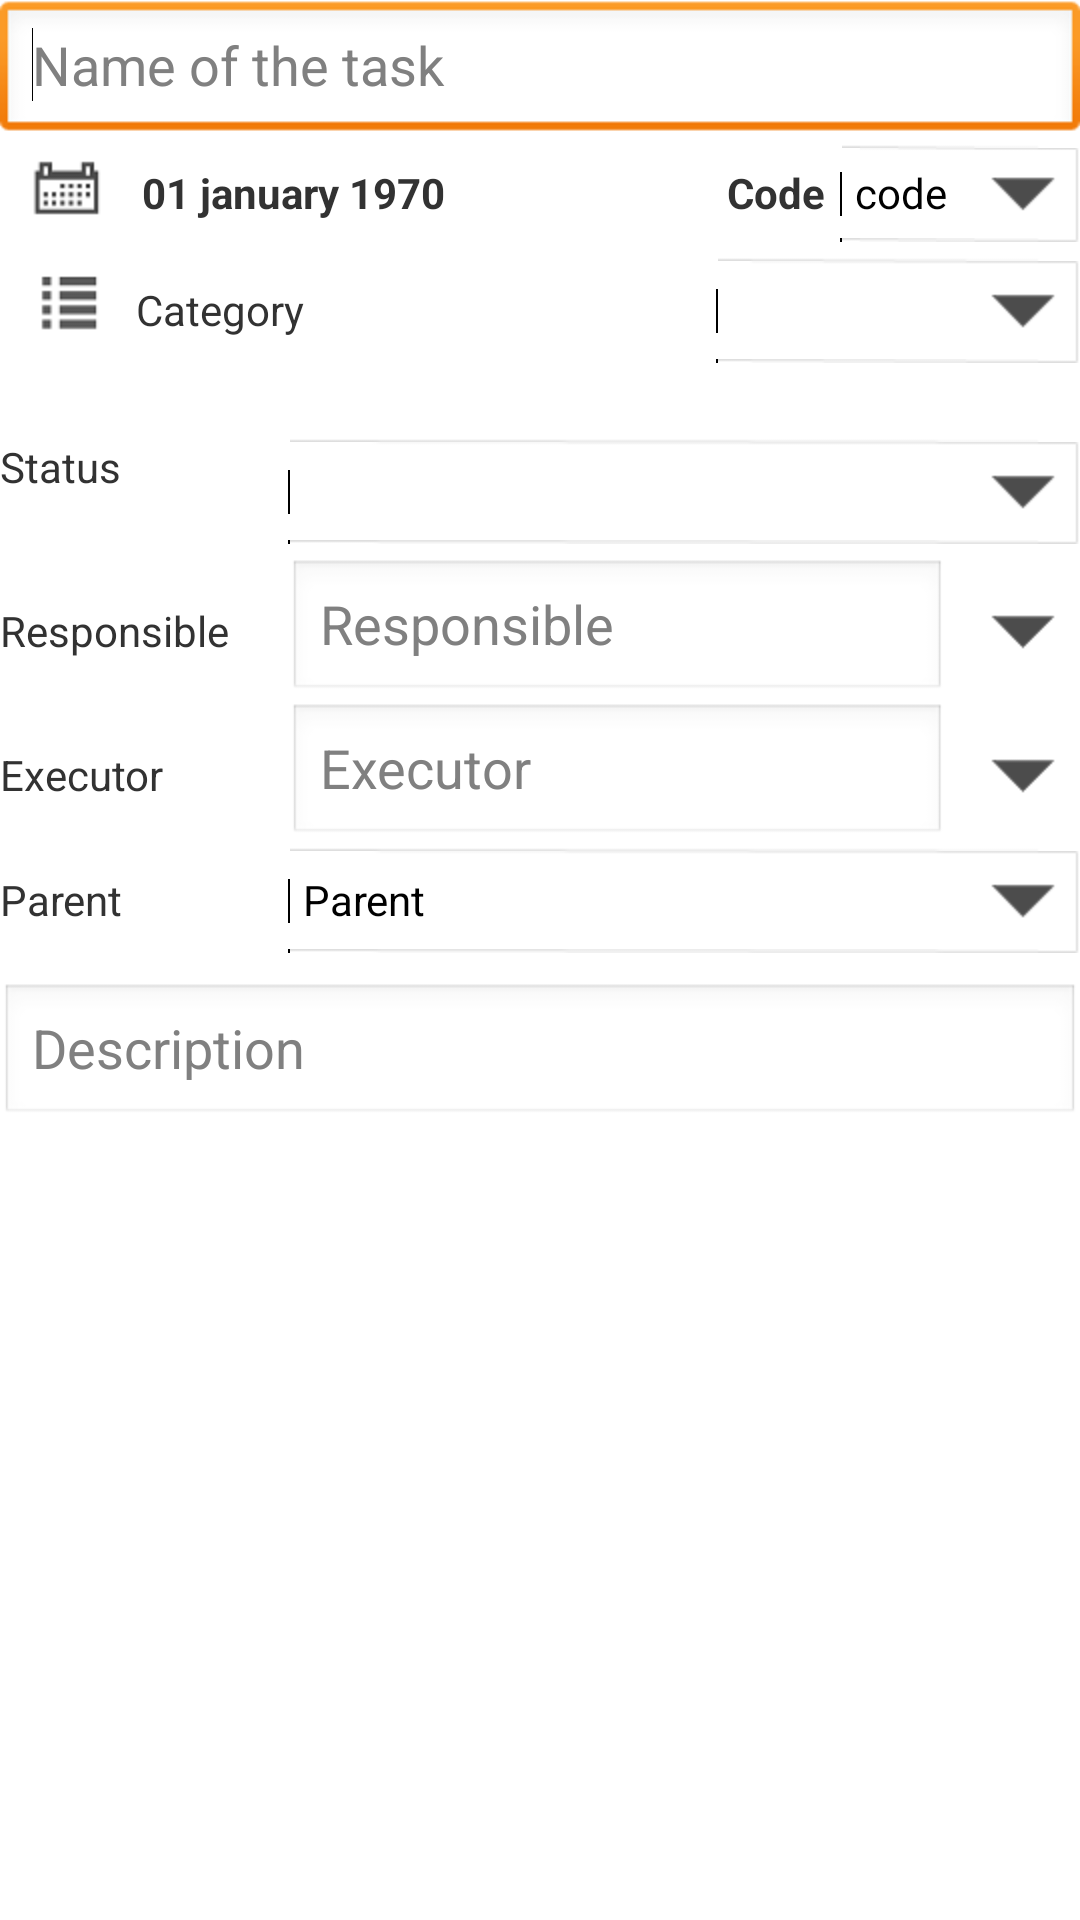

This screen was rendered from an Android layout file. Write that file and the resources it references.
<!-- AndroidManifest.xml: application theme android:Theme.Light.NoTitleBar.Fullscreen -->
<!-- res/layout/task_form_tab1.xml -->
<?xml version="1.0" encoding="utf-8"?>

<LinearLayout xmlns:android="http://schemas.android.com/apk/res/android"
    android:id="@+id/taskformtab1layout"
    android:layout_width="fill_parent"
    android:layout_height="fill_parent"
    android:orientation="vertical" >

    <ScrollView
        android:id="@+id/ScrollView2"
        android:layout_width="fill_parent"
        android:layout_height="fill_parent" >

        <LinearLayout
            android:id="@+id/linearLayout0"
            android:layout_width="match_parent"
            android:layout_height="wrap_content"
            android:orientation="vertical" >

            <EditText
                android:id="@+id/edit_text_name"
                android:layout_width="match_parent"
                android:layout_height="wrap_content"
                android:hint="@string/from_layout59" >
                                      <requestFocus />
            </EditText>

            <LinearLayout
                android:layout_width="match_parent"
                android:layout_height="wrap_content" >

                <Button
                    android:id="@+id/buttondate"
                    android:layout_width="wrap_content"
                    android:layout_height="wrap_content"
                    android:background="@drawable/btn_pickdate" />

                <TextView
                    android:id="@+id/textViewDate"
                    android:layout_width="fill_parent"
                    android:layout_height="wrap_content"
                    android:layout_weight="1"
                    android:text="01 january 1970"
                    android:textStyle="bold" />

                <LinearLayout
                    android:layout_width="wrap_content"
                    android:layout_height="fill_parent"
                    android:gravity="right" >

                    <TextView
                        android:layout_width="wrap_content"
                        android:layout_height="wrap_content"
                        android:layout_gravity="center"
                        android:gravity="center|center"
                        android:text="@string/from_layout12"
                        android:textStyle="bold" />

                    <Button
                        android:id="@+id/buttoncode"
                        android:layout_width="80dp"
                        android:layout_height="wrap_content"
                        android:layout_gravity="center"
                        android:layout_marginLeft="5sp"
                        android:background="@drawable/btn_with_triangle_selector"
                        android:gravity="left|center"
                        android:paddingLeft="5sp"                     
                        android:text="code" />
                </LinearLayout>
            </LinearLayout>

            <LinearLayout
                android:layout_width="match_parent"
                android:layout_height="wrap_content"
                android:layout_marginTop="5sp" >

                <ImageView
                    android:layout_width="wrap_content"
                    android:layout_height="wrap_content"
                    android:background="@drawable/picto_category" />

                <TextView
                    android:id="@+id/textViewDate"
                    android:layout_width="fill_parent"
                    android:layout_height="fill_parent"
                    android:layout_weight="1"
                    android:gravity="left|center"
                    android:text="@string/from_layout17" />

                    <Spinner
                        android:id="@+id/spinnercategories"
                        android:layout_width="wrap_content"
                        android:paddingRight="5sp"
                        android:layout_height="wrap_content"
                        android:layout_gravity="center|center"
                        android:background="@drawable/btn_with_triangle_selector"
                        android:gravity="center|left" />
            </LinearLayout>

            

            <TableLayout
                android:layout_width="fill_parent"
                android:layout_height="wrap_content"
                android:layout_marginTop="25sp"
                android:paddingBottom="10sp"
               >

                <TableRow
                    android:layout_width="fill_parent"
                    android:layout_height="wrap_content" >

                    <TextView
                        android:layout_width="wrap_content"
                        android:layout_height="wrap_content"
                        android:layout_marginRight="5sp"
                        android:layout_weight="0.2"
                        android:text="@string/from_layout16" />

                    <Spinner
                        android:id="@+id/spinnerstatus"
                        android:layout_width="fill_parent"
                        android:layout_height="wrap_content"
                        android:layout_span="2"
                        android:layout_marginBottom="5sp"
                        android:layout_weight="1"
                        android:background="@drawable/btn_with_triangle_selector"
                        android:gravity="center" />

                </TableRow>

                <TableRow
                    android:layout_width="fill_parent"
                    android:layout_height="wrap_content" >

                    <TextView
                        android:layout_width="wrap_content"
                        android:layout_height="wrap_content"
                         android:layout_gravity="center|left"
                          android:layout_weight = "0.2" 
                        android:text="@string/from_layout60" />

                    <EditText
                        android:id="@+id/editText_responsible"
                        android:layout_width="fill_parent"
                        android:layout_height="wrap_content"
                        android:layout_weight="1"
                        android:layout_gravity="center"
                        android:hint="@string/from_layout60" />

                    <Button
                        android:id="@+id/button_menu_responsible"
                        android:layout_width="wrap_content"
                        android:layout_height="wrap_content"
                         android:layout_gravity="center|left"
                        android:background="@drawable/black_triangle" />
                </TableRow>

                <TableRow
                    android:layout_width="fill_parent"
                    android:layout_height="wrap_content" >

                    <TextView
                        android:layout_width="wrap_content"
                        android:layout_height="wrap_content"
                         android:layout_gravity="center|left"
                          android:layout_weight = "0.2" 
                        android:text="@string/from_layout61" />

                    <EditText
                        android:id="@+id/editText_executor"
                        android:layout_width="fill_parent"
                        android:layout_height="wrap_content"
                        android:layout_weight="1"
                        android:hint="@string/from_layout61" >

  
                    </EditText>

                    <Button
                        android:id="@+id/button_menu_executor"
                        android:layout_width="wrap_content"
                         android:layout_gravity="center|left"
                        android:layout_height="wrap_content"
                        android:background="@drawable/black_triangle" />
                </TableRow>

                <TableRow
                    android:layout_width="fill_parent"
                    android:layout_height="wrap_content" >

                    <TextView
                        android:layout_width="wrap_content"
                        android:layout_height="wrap_content"
                         android:layout_gravity="center|left"
                          android:layout_weight = "0.2" 
                        android:text="@string/from_layout63" />

                    <Button
                        android:id="@+id/button_menu_parent"
                        android:layout_width="fill_parent"
                        android:layout_height="wrap_content"
                        android:layout_span="2"
                        android:layout_weight="1"
                        android:background="@drawable/btn_with_triangle_selector"
                        android:gravity="left|center"
                        android:paddingLeft="5sp"
                        android:text="@string/from_layout63" />

                </TableRow>
            </TableLayout>

            <EditText
                android:id="@+id/editText_description"
                android:layout_width="match_parent"
                android:layout_height="wrap_content"
                android:hint="@string/from_layout62" >
            </EditText>

            <Button
                android:id="@+id/emptybutton"
                android:layout_width="fill_parent"
                android:layout_height="wrap_content"
                android:text=""
                android:visibility="invisible" />

            

        </LinearLayout>
    </ScrollView>

</LinearLayout>
<!-- resources referenced by this layout -->
<resources>
  <!-- drawable black_triangle: png bitmap (drawable-hdpi, 3101 bytes) -->
  <!-- drawable btn_pickdate: png bitmap (drawable-hdpi, 4024 bytes) -->
  <!-- drawable btn_with_triangle_selector (drawable) -->
  <?xml version="1.0" encoding="utf-8"?>
  <selector xmlns:android="http://schemas.android.com/apk/res/android">
      <item android:drawable="@drawable/btn_with_triangle2"
            android:state_pressed="true" />
      <item android:drawable="@drawable/btn_with_triangle2"
            android:state_focused="true" /> 
      <item android:drawable="@drawable/btn_with_triangle1" />
  </selector>
  <!-- drawable picto_category: png bitmap (drawable-hdpi, 3537 bytes) -->
  <string name="from_layout12">Code</string>
  <string name="from_layout16">Status</string>
  <string name="from_layout17">Category</string>
  <string name="from_layout22">Date</string>
  <string name="from_layout59">Name of the task</string>
  <string name="from_layout60">Responsible</string>
  <string name="from_layout61">Executor</string>
  <string name="from_layout62">Description</string>
  <string name="from_layout63">Parent</string>
  <string name="status">Status</string>
</resources>
